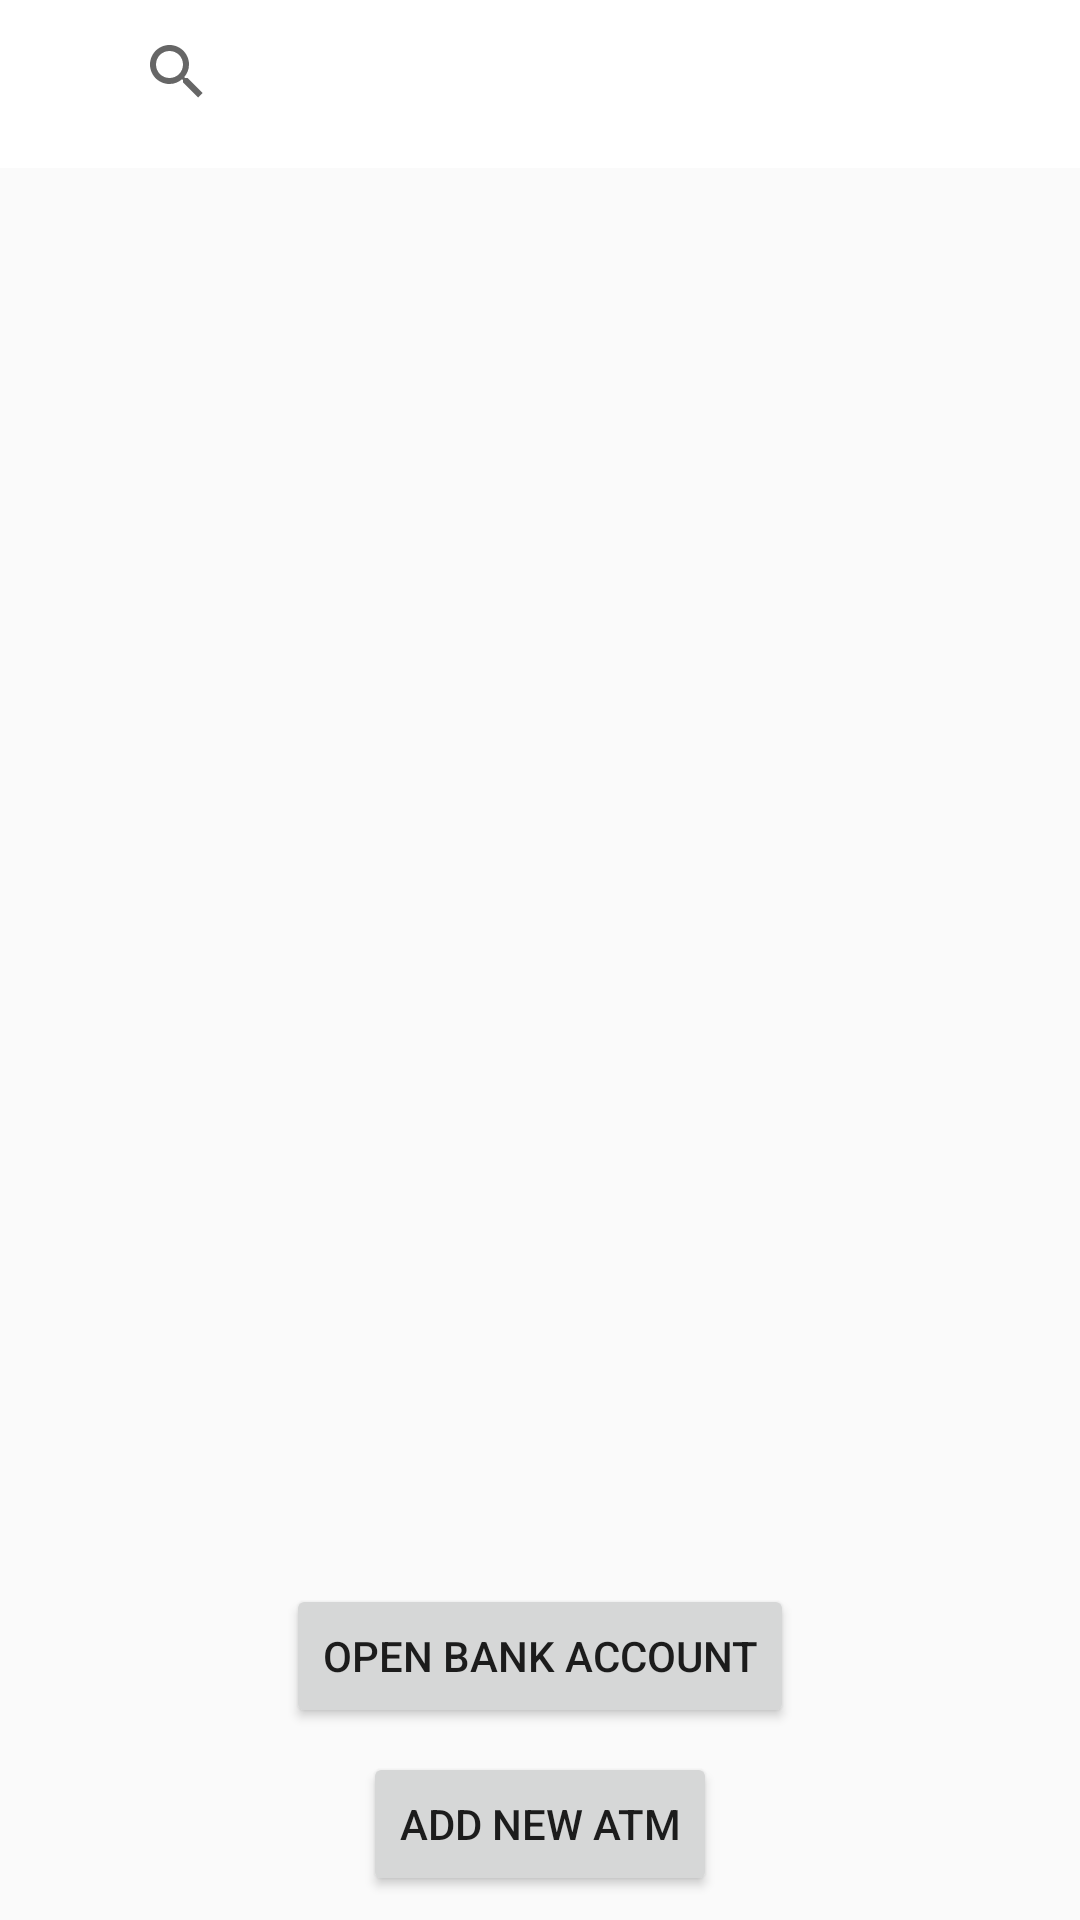

Write the Android layout XML for this screen, with the resource values it uses.
<!-- AndroidManifest.xml: application theme AppTheme -->
<!-- res/layout/activity_admin.xml -->
<?xml version="1.0" encoding="utf-8"?>
<android.support.constraint.ConstraintLayout xmlns:android="http://schemas.android.com/apk/res/android"
    xmlns:app="http://schemas.android.com/apk/res-auto"
    xmlns:tools="http://schemas.android.com/tools"
    android:layout_width="match_parent"
    android:layout_height="match_parent"
    tools:context=".AdminUserActivity">
    <FrameLayout
        android:id="@+id/content_frame"
        android:layout_width="match_parent"
        android:layout_height="match_parent">
        <android.support.constraint.ConstraintLayout
            android:layout_width="match_parent"
            android:layout_height="match_parent">
            <android.support.v7.widget.Toolbar
                android:id="@+id/material_search_toolbar"
                android:layout_width="match_parent"
                android:layout_height="?attr/actionBarSize"
                android:background="@color/white"
                android:theme="@style/MyFancySearchTheme"
                app:layout_constraintEnd_toEndOf="parent"
                app:layout_constraintStart_toStartOf="parent"
                app:layout_constraintTop_toTopOf="parent"
                app:titleTextColor="@color/black" />

            <android.support.v7.widget.SearchView
                android:id="@+id/search_material"
                android:layout_width="match_parent"
                android:layout_height="wrap_content"
                android:layout_marginStart="35dp"
                android:background="@color/white"
                app:defaultQueryHint="Search for Bank Name And Location"
                app:searchHintIcon="@drawable/ic_search"
                android:textAlignment="viewStart"
                app:layout_constraintEnd_toEndOf="parent"
                app:layout_constraintStart_toStartOf="parent"
                app:layout_constraintTop_toTopOf="parent">

            </android.support.v7.widget.SearchView>

            <android.support.v7.widget.RecyclerView
                android:id="@+id/recyclerView_atm"
                android:layout_width="0dp"
                android:layout_height="0dp"
                android:layout_marginStart="8dp"
                android:layout_marginTop="8dp"
                android:layout_marginEnd="8dp"
                android:layout_marginBottom="8dp"
                app:layout_constraintBottom_toTopOf="@+id/open_bank_acc"
                app:layout_constraintEnd_toEndOf="parent"
                app:layout_constraintHorizontal_bias="0.0"
                app:layout_constraintStart_toStartOf="parent"
                app:layout_constraintTop_toBottomOf="@+id/material_search_toolbar" />

            <Button
                android:id="@+id/add_new_atm"
                android:layout_width="wrap_content"
                android:layout_height="wrap_content"
                android:layout_marginStart="8dp"
                android:layout_marginEnd="8dp"
                android:layout_marginBottom="8dp"
                android:text="Add New ATM"
                app:layout_constraintBottom_toBottomOf="parent"
                app:layout_constraintEnd_toEndOf="parent"
                app:layout_constraintStart_toStartOf="parent" />

            <Button
                android:id="@+id/open_bank_acc"
                android:layout_width="wrap_content"
                android:layout_height="wrap_content"
                android:layout_marginStart="8dp"
                android:layout_marginEnd="8dp"
                android:layout_marginBottom="8dp"
                android:text="Open Bank Account"
                app:layout_constraintBottom_toTopOf="@+id/add_new_atm"
                app:layout_constraintEnd_toEndOf="parent"
                app:layout_constraintStart_toStartOf="parent" />
        </android.support.constraint.ConstraintLayout>


    </FrameLayout>


</android.support.constraint.ConstraintLayout>
<!-- resources referenced by this layout -->
<resources>
  <style name="MyFancySearchTheme" parent="ThemeOverlay.AppCompat.ActionBar">
          <item name="colorControlNormal">@color/black</item>
      </style>
  <style name="AppTheme" parent="Theme.AppCompat.Light.DarkActionBar">
          
          <item name="colorPrimary">@color/colorPrimary</item>
          <item name="colorPrimaryDark">@color/colorPrimaryDark</item>
          <item name="colorAccent">@color/colorAccent</item>
      </style>
  <!-- not gathered from this repository: default colours our renderer supplied (Android Studio template values) -->
  <color name="black">#FF000000</color>
  <color name="white">#FFFFFFFF</color>
  <color name="colorPrimary">#FF6200EE</color>
  <color name="colorPrimaryDark">#FF3700B3</color>
  <color name="colorAccent">#FF03DAC5</color>
</resources>
